14-way image classification set "CitrusLeafPathology-14-Aug" from GitHub (Aurelia-Maris-Crystalthrone/YouKang); label vocabulary: anthracnose, bacterial blight, black spot, citrus canker, citrus mite, curl leaf, curl virus, deficiency leaf, dry leaf, greening, healthy, melanose, sooty mould, spider mite.

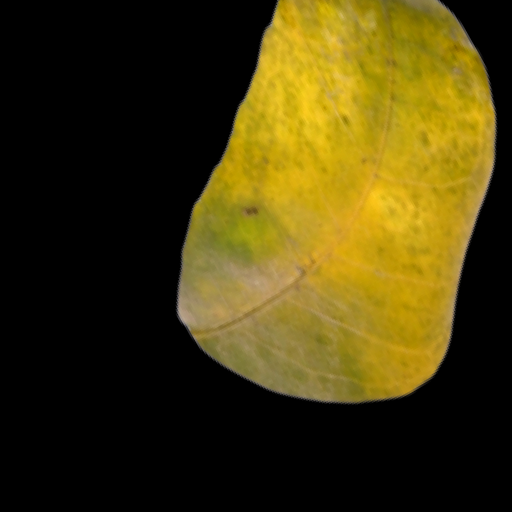
Label: greening

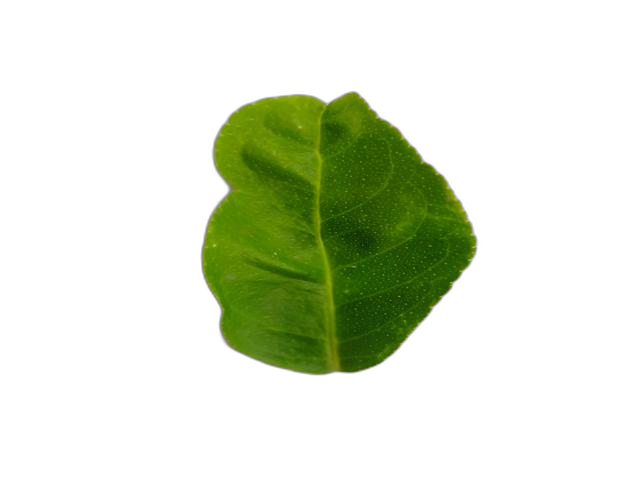
Label: healthy

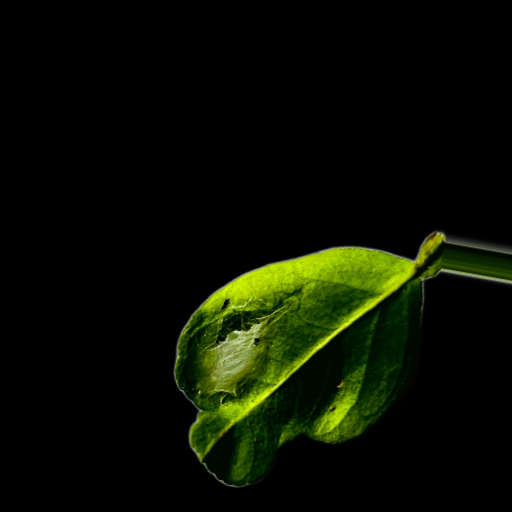
Label: spider mite

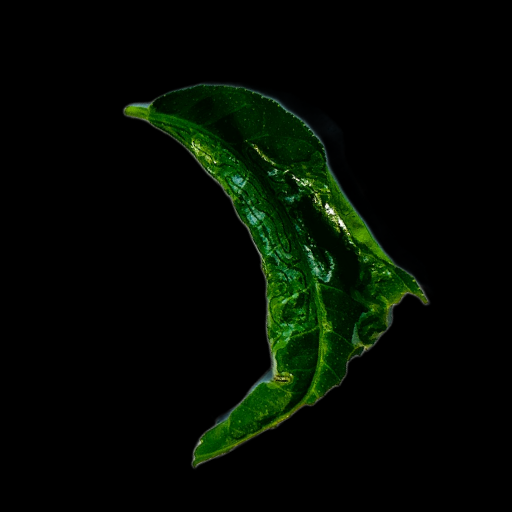
Label: curl virus

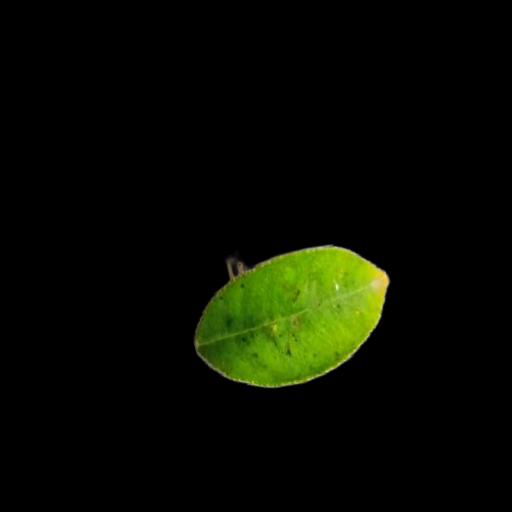
Label: melanose

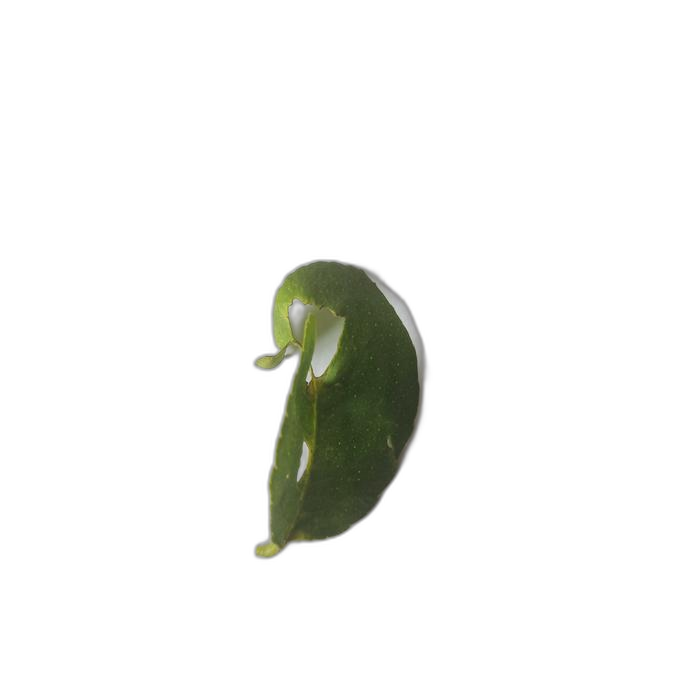
Label: curl leaf
